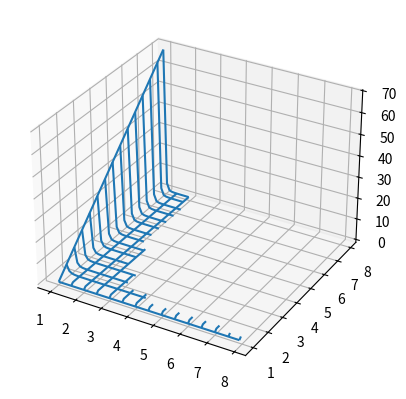

This chart was generated by the following Python code:
from mpl_toolkits.mplot3d import axes3d
import matplotlib.pyplot as plt
import numpy as np


def zeta(m, s):
    result = 0
    for n in range(m):
        result += 1/np.power(n+1, s)
    
    return result


def zeta_function(delta=0.05):
    x = y = np.arange(1, 8, delta)
    X, Y = np.meshgrid(x, y)
    
    M = len(x)
    S = len(y)
    Z = np.zeros(shape=(M, S))
    for m in range(M):
        for s in range(S):
            Z[m][s] = zeta(m, s)
    
    return X, Y, Z


'''
# Built into axes3d.
def get_test_data(delta=0.05):

    from matplotlib.mlab import  bivariate_normal
    x = y = np.arange(-3.0, 3.0, delta)
    X, Y = np.meshgrid(x, y)

    Z1 = bivariate_normal(X, Y, 1.0, 1.0, 0.0, 0.0)
    Z2 = bivariate_normal(X, Y, 1.5, 0.5, 1, 1)
    Z = Z2 - Z1

    X = X * 10
    Y = Y * 10
    Z = Z * 500
    return X, Y, Z
'''


# Plotting (3D)
fig = plt.figure()
ax = fig.add_subplot(111, projection='3d')

#x, y, z = axes3d.get_test_data(0.05)
x, y, z = zeta_function(0.1)

ax.plot_wireframe(x, y, z, rstride=5, cstride=5)

plt.show()
